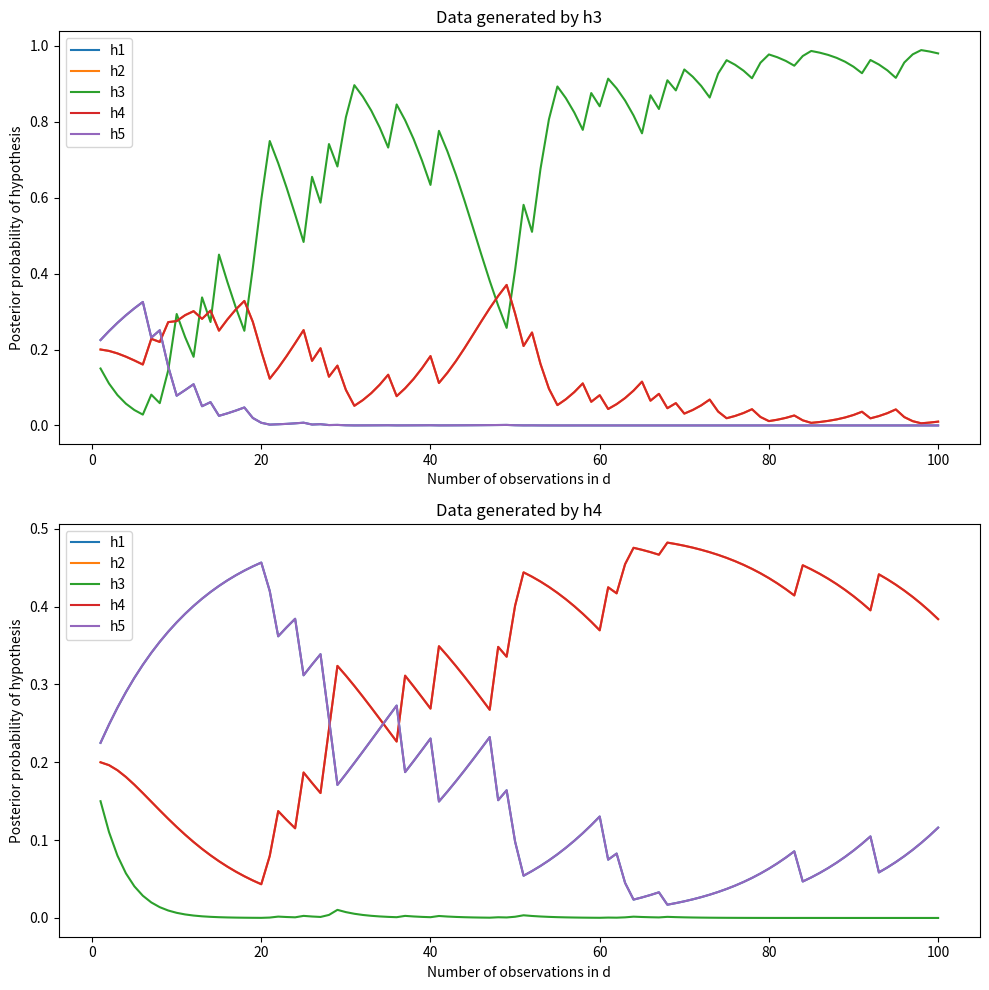

The script that saved this image:
import numpy as np
import matplotlib.pyplot as plt

# Simulate data
def generate_data(p, size):
    return np.random.binomial(1, p, size)

# Assuming uniform prior for simplicity
def compute_posterior(data):
    # Likelihoods for our five hypotheses
    likelihoods = [0.1, 0.2, 0.4, 0.2, 0.1]
    posterior = [1/5 * np.power(p, data.sum()) * np.power((1-p), (len(data) - data.sum())) for p in likelihoods]
    
    # Normalize the posterior
    posterior = posterior / np.sum(posterior)
    return posterior

# Generate data for h3 and h4
data_h3 = generate_data(0.4, 100)
data_h4 = generate_data(0.2, 100)

# Compute and plot the posterior probabilities
fig, axes = plt.subplots(2, 1, figsize=(10,10))

for idx, data in enumerate([data_h3, data_h4]):
    posteriors = []
    for i in range(1, 101):
        posteriors.append(compute_posterior(data[:i]))
    axes[idx].plot(range(1, 101), [p[0] for p in posteriors], label='h1')
    axes[idx].plot(range(1, 101), [p[1] for p in posteriors], label='h2')
    axes[idx].plot(range(1, 101), [p[2] for p in posteriors], label='h3')
    axes[idx].plot(range(1, 101), [p[3] for p in posteriors], label='h4')
    axes[idx].plot(range(1, 101), [p[4] for p in posteriors], label='h5')
    axes[idx].legend()
    axes[idx].set_title(f"Data generated by {'h3' if idx == 0 else 'h4'}")
    axes[idx].set_xlabel('Number of observations in d')
    axes[idx].set_ylabel('Posterior probability of hypothesis')
plt.tight_layout()
plt.show()
